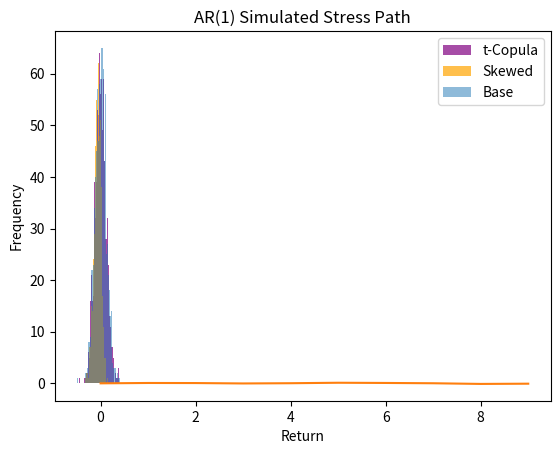

Write Python code to recreate this figure.
import numpy as np
import matplotlib.pyplot as plt
from scipy.stats import ks_2samp, anderson_ksamp, wasserstein_distance, skew, kurtosis, skewnorm, genpareto, t

np.random.seed(42)

# -------------------------
# Setup
# -------------------------
mean_returns = np.array([0.01, 0.005, -0.002])
cov_matrix = np.array([
    [0.02, 0.015, -0.005],
    [0.015, 0.03, -0.008],
    [-0.005, -0.008, 0.01]
])
stddevs = np.sqrt(np.diag(cov_matrix))
corr_matrix = cov_matrix / np.outer(stddevs, stddevs)

portfolio_weights = np.array([0.6, 0.3, 0.1])
n_scenarios = 1000

factor_shocks = np.random.multivariate_normal(mean_returns, cov_matrix, n_scenarios)
portfolio_returns = factor_shocks @ portfolio_weights

alpha = 0.01
VaR = np.percentile(portfolio_returns, 100 * alpha)
ES = portfolio_returns[portfolio_returns <= VaR].mean()

print(f"VaR (99%): {VaR:.4f}, ES: {ES:.4f}")

# -------------------------
# True t-copula
# -------------------------
def generate_t_copula_samples(corr_matrix, df, n_samples):
    d = corr_matrix.shape[0]
    g = np.random.standard_normal((n_samples, d))
    chol = np.linalg.cholesky(corr_matrix)
    Z = g @ chol.T
    chi2 = np.random.chisquare(df, n_samples) / df
    T_ = Z / np.sqrt(chi2)[:, None]
    U = t.cdf(T_, df)
    return U

def t_copula_test(corr_matrix, mean_returns, cov_matrix, weights, df=5, n_scenarios=1000):
    U = generate_t_copula_samples(corr_matrix, df, n_scenarios)
    factor_shocks = np.zeros_like(U)
    for i in range(U.shape[1]):
        factor_shocks[:, i] = np.quantile(np.random.normal(mean_returns[i], np.sqrt(cov_matrix[i, i]), 10000), U[:, i])
    returns = factor_shocks @ weights

    plt.hist(returns, bins=50, alpha=0.7, color='purple', label='t-Copula')
    plt.title('Portfolio Returns from t-Copula')
    plt.xlabel('Return')
    plt.ylabel('Frequency')
    plt.legend()
    plt.show()

# -------------------------
# Skewness stress
# -------------------------
def skewness_stress(factor_shocks, weights):
    a = -5
    skewed_samples = skewnorm.rvs(a, loc=mean_returns[0], scale=np.sqrt(cov_matrix[0,0]), size=n_scenarios)
    skewed_factors = factor_shocks.copy()
    skewed_factors[:,0] = skewed_samples
    skewed_returns = skewed_factors @ weights

    plt.hist(skewed_returns, bins=50, alpha=0.7, color='orange', label='Skewed')
    plt.hist(portfolio_returns, bins=50, alpha=0.5, label='Base')
    plt.legend()
    plt.title('Base vs Skew-Stressed Returns')
    plt.show()

# -------------------------
# Historical scenario
# -------------------------
def historical_scenario(weights):
    historical_shock = np.array([-0.4, 0.25, -0.05])
    historical_return = historical_shock @ weights
    print(f"GFC-like scenario return: {historical_return:.4f}")

# -------------------------
# Conditional ES
# -------------------------
def conditional_es(factor_shocks, returns, alpha=0.01, q=0.95):
    threshold = np.quantile(factor_shocks[:, 0], q)
    subset = returns[factor_shocks[:, 0] > threshold]
    if len(subset) > 0:
        ces = subset[subset <= np.percentile(subset, 100 * alpha)].mean()
        print(f"Conditional ES: {ces:.4f}")
    else:
        print("No samples beyond conditional threshold.")

# -------------------------
# Dynamic paths
# -------------------------
def dynamic_paths(n_steps=10, phi=0.8, sigma=0.1):
    path = [0]
    for _ in range(n_steps-1):
        path.append(phi * path[-1] + np.random.normal(0, sigma))
    plt.plot(path)
    plt.title('AR(1) Simulated Stress Path')
    plt.show()

# -------------------------
# EVT tail fit
# -------------------------
def evt_tail_fit(returns):
    losses = -returns
    threshold = np.percentile(losses, 95)
    tail_losses = losses[losses > threshold] - threshold
    if len(tail_losses) > 0:
        params = genpareto.fit(tail_losses)
        print(f"GPD shape: {params[0]:.4f}, scale: {params[2]:.4f}")
    else:
        print("No data above EVT threshold.")

# -------------------------
# Adversarial scenario
# -------------------------
def joint_adversarial_scenario(weights):
    print("Placeholder: Solve optimization problem to find worst-case joint shock vector.")

# -------------------------
# Run all advanced tests
# -------------------------
t_copula_test(corr_matrix, mean_returns, cov_matrix, portfolio_weights)
skewness_stress(factor_shocks, portfolio_weights)
historical_scenario(portfolio_weights)
conditional_es(factor_shocks, portfolio_returns)
dynamic_paths()
evt_tail_fit(portfolio_returns)
joint_adversarial_scenario(portfolio_weights)
